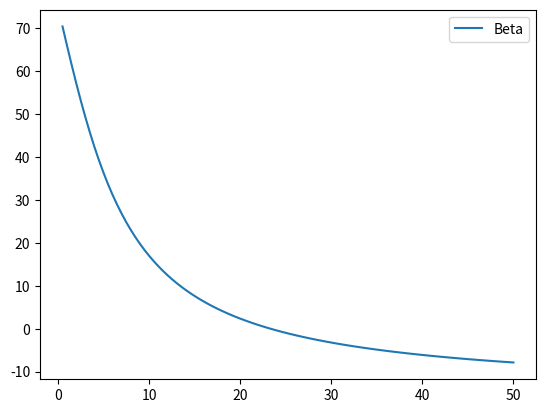

Source code (Python):
#########################################################################
#                                                                       #
#  Create the file Beta.txt for the BEM.py code                         #
#                                                                       #
#  Alija Bajramovic                                                     #
#  Valentin Bernard                                                     #
#  Naven Goutham                                                        #
#                                                                       #
#########################################################################

# Lbraries #############################################################################

import math
import numpy as np
import matplotlib.pyplot as plt

# Definition of Variales ###############################################################

# Physical Parameters
U0 = 10     # Incoming wind speed in m/s
R = 50      # length of the blade in m
Lambda = 8  # Tip speed ratio
Omega = Lambda*U0/R     # Rotor angular velocity in radiants/s

# Computational Parmeters
n = 100       # Number of blade elements
dr = R/100    # Blade element length
r = np.arange(dr, R+dr, dr)     # radius of every element

# Results
Phi = np.zeros(n)   # Angle of incoming wind in radiants
Beta = np.zeros(n) 

# Main Program #######################################################################

file = open("Beta.txt","w") 
for i in range(n):
    # Calculationg the angle of the incoming wind
    Phi[i] = math.atan(U0/(Omega*r[i]))
    Beta[i] = Phi[i] - 15/180*math.pi
    file.write(str(Beta[i]) + "\n")
file.close() 

# End of the iteration

plt.figure()
plt.plot(r, Beta/math.pi*180, label = "Beta")
plt.legend()
plt.show()
